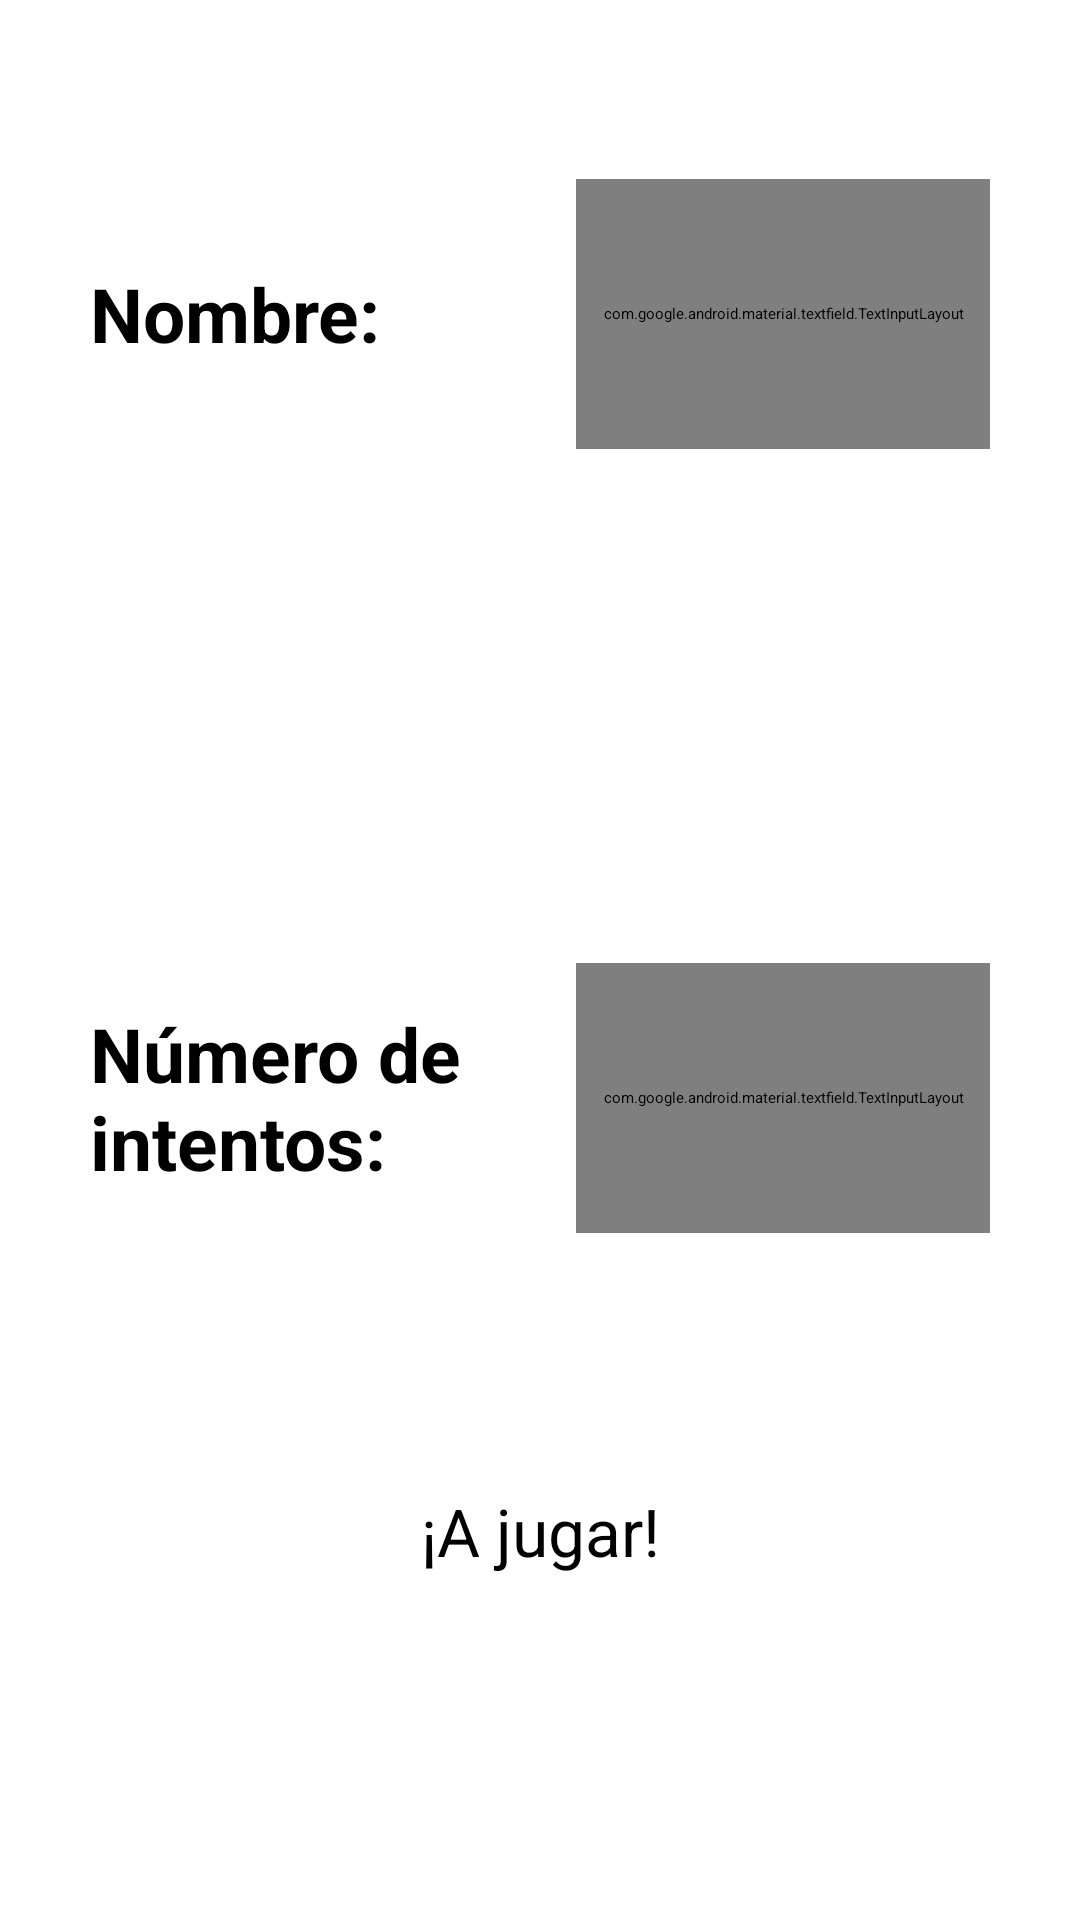

Layout XML and referenced resources for this Android screen:
<!-- AndroidManifest.xml: application theme Theme.GuessNumber -->
<!-- res/layout/fragment_config.xml -->
<?xml version="1.0" encoding="utf-8"?>
<layout xmlns:android="http://schemas.android.com/apk/res/android"
    xmlns:app="http://schemas.android.com/apk/res-auto"
    xmlns:tools="http://schemas.android.com/tools">

    <data>
        <variable
            name="viewmodel"
            type="com.example.guessnumber.usecase.ConfigViewModel" />
    </data>

    <androidx.constraintlayout.widget.ConstraintLayout
        android:layout_width="match_parent"
        android:layout_height="match_parent"
        tools:context=".ui.ConfigFragment">

        <androidx.constraintlayout.widget.Guideline
            android:id="@+id/guideline1"
            android:layout_width="wrap_content"
            android:layout_height="wrap_content"
            android:orientation="vertical"
            app:layout_constraintGuide_begin="@dimen/_30dp" />

        <androidx.constraintlayout.widget.Guideline
            android:id="@+id/guideline2"
            android:layout_width="wrap_content"
            android:layout_height="wrap_content"
            android:orientation="vertical"
            app:layout_constraintGuide_end="30dp" />

        <androidx.constraintlayout.widget.Guideline
            android:id="@+id/guideline3"
            android:layout_width="wrap_content"
            android:layout_height="wrap_content"
            android:orientation="horizontal"
            app:layout_constraintGuide_begin="@dimen/_30dp" />

        <androidx.constraintlayout.widget.Guideline
            android:id="@+id/guideline4"
            android:layout_width="wrap_content"
            android:layout_height="wrap_content"
            android:orientation="horizontal"
            app:layout_constraintGuide_end="@dimen/_30dp" />

        <TextView
            android:id="@+id/txtNombre"
            android:layout_width="wrap_content"
            android:layout_height="wrap_content"
            android:text="@string/nombre_"
            android:textSize="@dimen/_25sp"
            android:textStyle="bold"
            app:layout_constraintBottom_toBottomOf="parent"
            app:layout_constraintEnd_toEndOf="@+id/barrier"
            app:layout_constraintHorizontal_bias="0.0"
            app:layout_constraintStart_toStartOf="@+id/guideline1"
            app:layout_constraintTop_toTopOf="@+id/guideline3"
            app:layout_constraintVertical_bias="0.1" />

        <TextView
            android:id="@+id/txtNIntentos"
            android:layout_width="wrap_content"
            android:layout_height="wrap_content"
            android:text="@string/numero_de_nintentos"
            android:textSize="@dimen/_25sp"
            android:textStyle="bold"
            app:layout_constraintBottom_toTopOf="@+id/guideline4"
            app:layout_constraintEnd_toStartOf="@+id/barrier"
            app:layout_constraintStart_toStartOf="@+id/guideline1"
            app:layout_constraintTop_toBottomOf="@+id/txtNombre" />

        <androidx.constraintlayout.widget.Barrier
            android:id="@+id/barrier"
            android:layout_width="wrap_content"
            android:layout_height="wrap_content"
            app:barrierDirection="end"
            app:constraint_referenced_ids="txtNombre, txtNIntentos" />


        <com.google.android.material.textfield.TextInputLayout
            android:id="@+id/tilNombre"
            android:layout_width="@dimen/_0dp"
            android:layout_height="@dimen/_90dp"
            android:layout_marginStart="@dimen/_32dp"
            app:layout_constraintBottom_toBottomOf="@+id/txtNombre"
            app:layout_constraintEnd_toStartOf="@+id/guideline2"
            app:layout_constraintStart_toStartOf="@+id/barrier"
            app:layout_constraintTop_toTopOf="@+id/txtNombre">

            <com.google.android.material.textfield.TextInputEditText
                android:id="@+id/tieNombre"
                android:layout_width="match_parent"
                android:layout_height="wrap_content"
                android:hint="@string/nombre"
                android:text="@={viewmodel.nombre}"
                android:textSize="@dimen/_20sp" />
        </com.google.android.material.textfield.TextInputLayout>

        <com.google.android.material.textfield.TextInputLayout
            android:id="@+id/tilIntentos"
            android:layout_width="@dimen/_0dp"
            android:layout_height="@dimen/_90dp"
            android:layout_marginStart="@dimen/_32dp"
            app:layout_constraintBottom_toBottomOf="@+id/txtNIntentos"
            app:layout_constraintEnd_toStartOf="@+id/guideline2"
            app:layout_constraintStart_toStartOf="@+id/barrier"
            app:layout_constraintTop_toTopOf="@+id/txtNIntentos">

            <com.google.android.material.textfield.TextInputEditText
                android:id="@+id/tieIntentos"
                android:layout_width="match_parent"
                android:layout_height="wrap_content"
                android:hint="@string/n_intentos"
                android:text="@={viewmodel.numero}"
                android:textSize="@dimen/_20sp" />
        </com.google.android.material.textfield.TextInputLayout>

        <Button
            android:id="@+id/btnJugar"
            android:layout_width="wrap_content"
            android:layout_height="wrap_content"
            android:text="@string/a_jugar"
            android:textSize="@dimen/_22sp"
            app:layout_constraintBottom_toTopOf="@+id/guideline4"
            app:layout_constraintEnd_toStartOf="@+id/guideline2"
            app:layout_constraintStart_toStartOf="@+id/guideline1"
            app:layout_constraintTop_toBottomOf="@+id/tilIntentos" />

    </androidx.constraintlayout.widget.ConstraintLayout>
</layout>
<!-- resources referenced by this layout -->
<resources>
  <dimen name="_0dp">0dp</dimen>
  <dimen name="_20sp">20sp</dimen>
  <dimen name="_22sp">22sp</dimen>
  <dimen name="_25sp">25sp</dimen>
  <dimen name="_30dp">30dp</dimen>
  <dimen name="_32dp">32dp</dimen>
  <dimen name="_90dp">90dp</dimen>
  <string name="a_jugar">¡A jugar!</string>
  <string name="n_intentos">Nº intentos</string>
  <string name="nombre">Nombre</string>
  <string name="nombre_">Nombre:</string>
  <string name="numero_de_nintentos">Número de \nintentos:</string>
  <style name="Theme.GuessNumber" parent="Base.Theme.GuessNumber">
          
          <item name="android:navigationBarColor">@android:color/transparent</item>
          <item name="android:statusBarColor">@android:color/transparent</item>
          <item name="android:windowLightStatusBar">?attr/isLightTheme</item>
      </style>
</resources>
